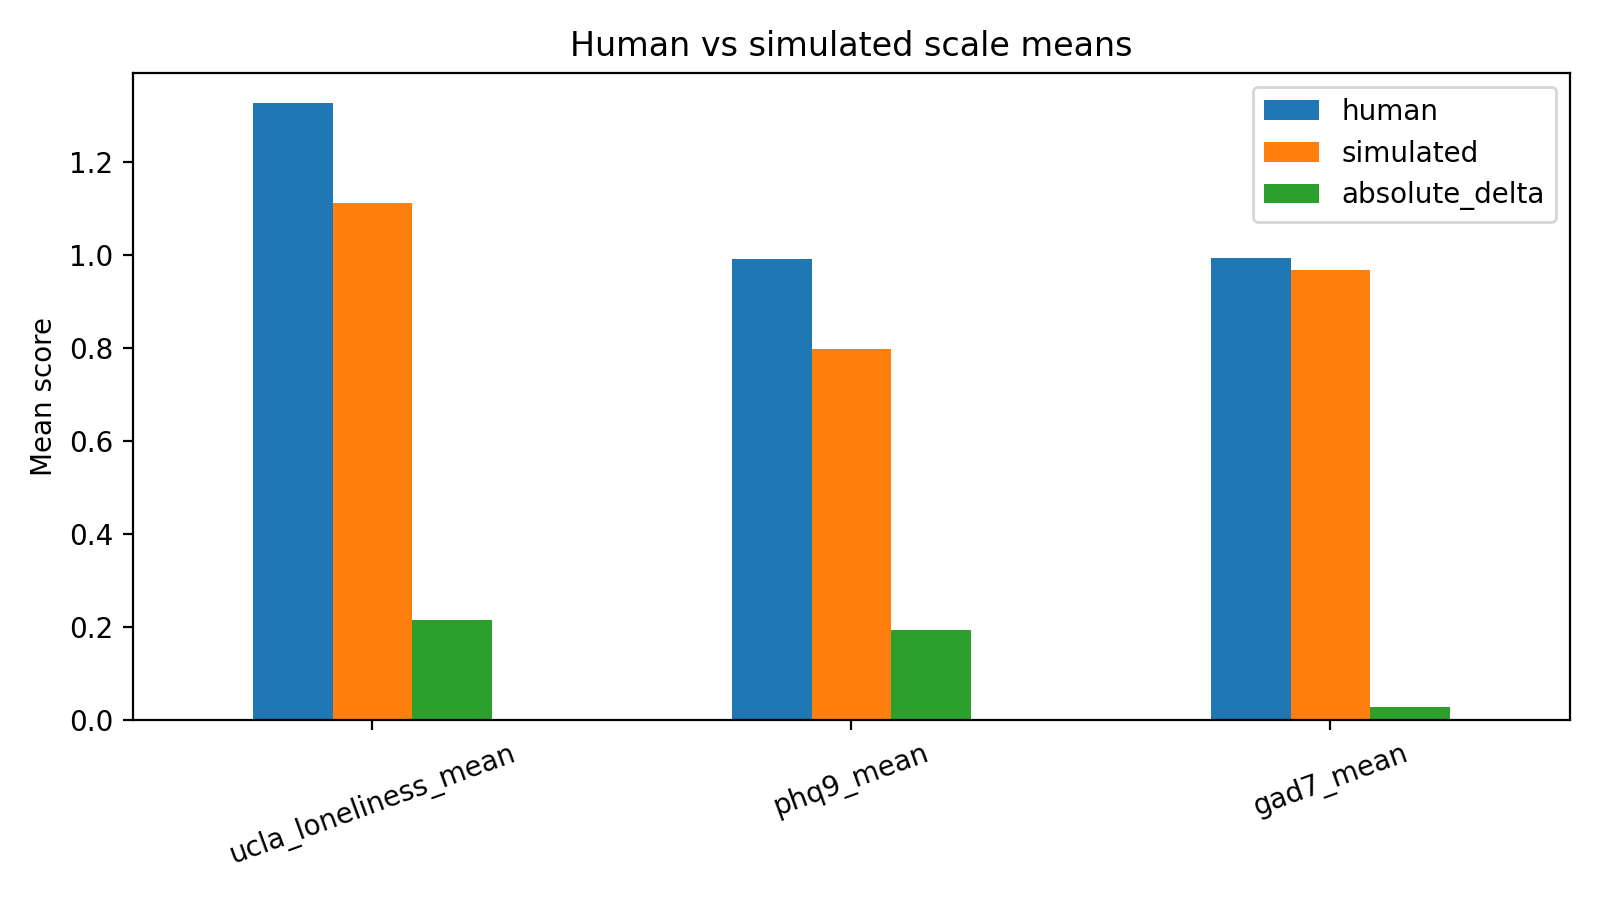

The data file committed next to this chart (first rows):
scale, human, simulated, absolute_delta
ucla_loneliness_mean, 1.327, 1.113, 0.2141
phq9_mean, 0.9917, 0.7986, 0.1931
gad7_mean, 0.9946, 0.9679, 0.02679
